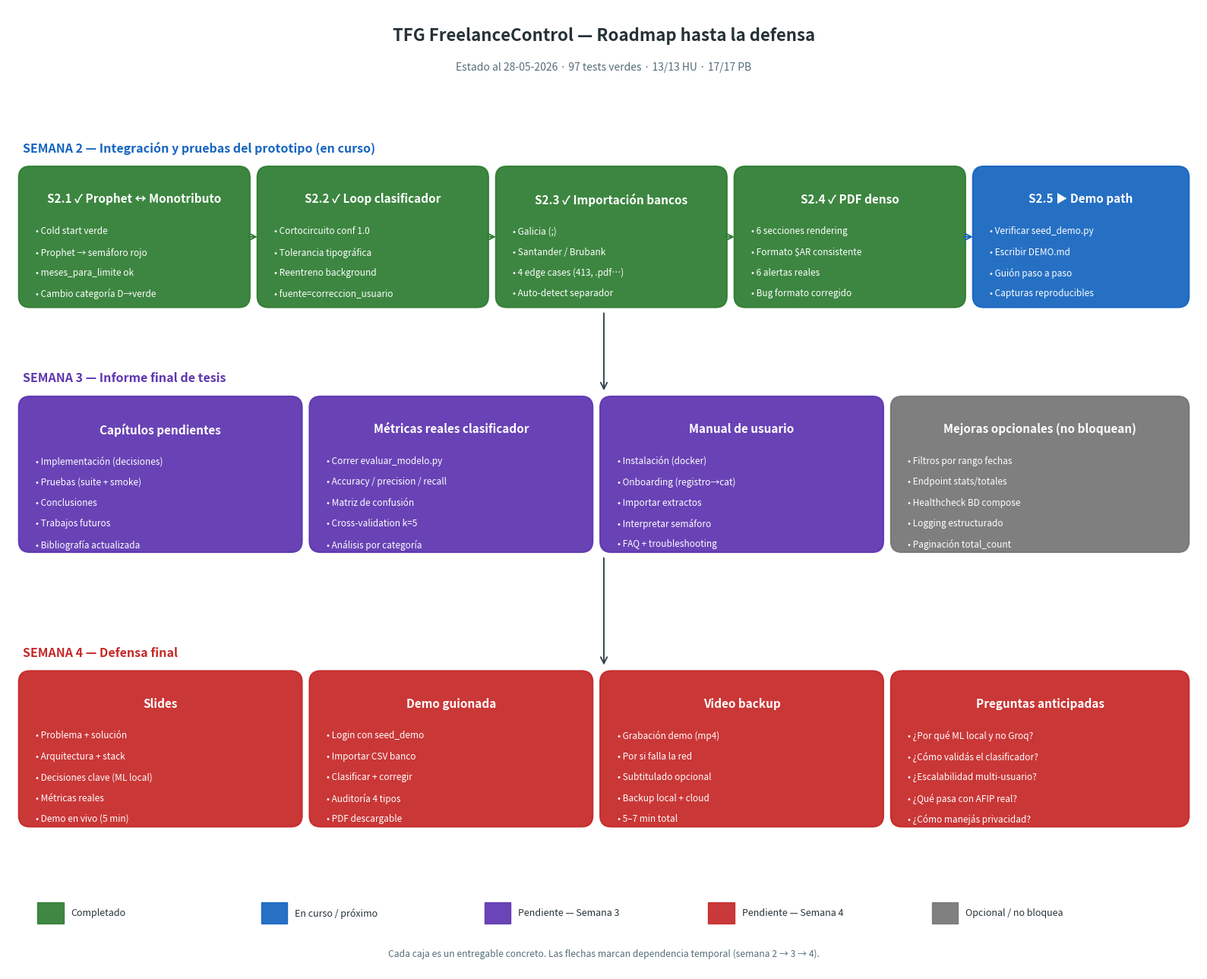

Reproduce this figure in Python. (Note: this script raises an exception after producing the figure.)
"""Genera docs/roadmap_final.png — mapa visual de lo que falta para terminar el TFG.

Reproducible: python3 docs/gen_roadmap.py
"""
import matplotlib.pyplot as plt
import matplotlib.patches as mpatches
from matplotlib.patches import FancyBboxPatch, FancyArrowPatch

W, H = 16, 13
fig, ax = plt.subplots(figsize=(W, H))
ax.set_xlim(0, W)
ax.set_ylim(0, H)
ax.axis("off")

# Paleta
C_DONE = "#2e7d32"   # verde
C_NOW = "#1565c0"    # azul
C_NEXT = "#5e35b1"   # violeta
C_FINAL = "#c62828"  # rojo
C_OPT = "#757575"    # gris
TXT = "white"


def caja(x, y, w, h, color, titulo, items):
    box = FancyBboxPatch(
        (x, y), w, h,
        boxstyle="round,pad=0.05,rounding_size=0.15",
        linewidth=1.5, edgecolor=color, facecolor=color, alpha=0.93,
    )
    ax.add_patch(box)
    ax.text(x + w / 2, y + h - 0.30, titulo, ha="center", va="top",
            color=TXT, fontsize=11, fontweight="bold")
    for i, txt in enumerate(items):
        ax.text(x + 0.18, y + h - 0.75 - i * 0.28, txt,
                ha="left", va="top", color=TXT, fontsize=8.5)


def flecha(x1, y1, x2, y2, color="#37474f"):
    ax.add_patch(FancyArrowPatch(
        (x1, y1), (x2, y2), arrowstyle="->",
        mutation_scale=15, linewidth=1.4, color=color,
    ))


# Título
ax.text(W / 2, 12.55, "TFG FreelanceControl — Roadmap hasta la defensa",
        ha="center", fontsize=16, fontweight="bold", color="#263238")
ax.text(W / 2, 12.15, "Estado al 28-05-2026 · 97 tests verdes · 13/13 HU · 17/17 PB",
        ha="center", fontsize=10, color="#546e7a", style="italic")

# ─── SEMANA 2 ──────────────────────────────────────────────────────────────
y_s2 = 9.0
H_s2 = 1.8
ax.text(0.2, y_s2 + H_s2 + 0.25,
        "SEMANA 2 — Integración y pruebas del prototipo (en curso)",
        fontsize=11.5, fontweight="bold", color=C_NOW)

caja(0.2, y_s2, 3.0, H_s2, C_DONE, "S2.1 ✓ Prophet ↔ Monotributo",
     ["• Cold start verde",
      "• Prophet → semáforo rojo",
      "• meses_para_limite ok",
      "• Cambio categoría D→verde"])
caja(3.4, y_s2, 3.0, H_s2, C_DONE, "S2.2 ✓ Loop clasificador",
     ["• Cortocircuito conf 1.0",
      "• Tolerancia tipográfica",
      "• Reentreno background",
      "• fuente=correccion_usuario"])
caja(6.6, y_s2, 3.0, H_s2, C_DONE, "S2.3 ✓ Importación bancos",
     ["• Galicia (;)",
      "• Santander / Brubank",
      "• 4 edge cases (413, .pdf…)",
      "• Auto-detect separador"])
caja(9.8, y_s2, 3.0, H_s2, C_DONE, "S2.4 ✓ PDF denso",
     ["• 6 secciones rendering",
      "• Formato $AR consistente",
      "• 6 alertas reales",
      "• Bug formato corregido"])
caja(13.0, y_s2, 2.8, H_s2, C_NOW, "S2.5 ▶ Demo path",
     ["• Verificar seed_demo.py",
      "• Escribir DEMO.md",
      "• Guión paso a paso",
      "• Capturas reproducibles"])

# Flechas horizontales semana 2
for x in [3.2, 6.4, 9.6, 12.8]:
    flecha(x, y_s2 + H_s2 / 2, x + 0.18, y_s2 + H_s2 / 2,
           C_DONE if x < 12.8 else C_NOW)

# ─── SEMANA 3 ──────────────────────────────────────────────────────────────
y_s3 = 5.7
H_s3 = 2.0
ax.text(0.2, y_s3 + H_s3 + 0.25,
        "SEMANA 3 — Informe final de tesis",
        fontsize=11.5, fontweight="bold", color=C_NEXT)

caja(0.2, y_s3, 3.7, H_s3, C_NEXT, "Capítulos pendientes",
     ["• Implementación (decisiones)",
      "• Pruebas (suite + smoke)",
      "• Conclusiones",
      "• Trabajos futuros",
      "• Bibliografía actualizada"])
caja(4.1, y_s3, 3.7, H_s3, C_NEXT, "Métricas reales clasificador",
     ["• Correr evaluar_modelo.py",
      "• Accuracy / precision / recall",
      "• Matriz de confusión",
      "• Cross-validation k=5",
      "• Análisis por categoría"])
caja(8.0, y_s3, 3.7, H_s3, C_NEXT, "Manual de usuario",
     ["• Instalación (docker)",
      "• Onboarding (registro→cat)",
      "• Importar extractos",
      "• Interpretar semáforo",
      "• FAQ + troubleshooting"])
caja(11.9, y_s3, 3.9, H_s3, C_OPT, "Mejoras opcionales (no bloquean)",
     ["• Filtros por rango fechas",
      "• Endpoint stats/totales",
      "• Healthcheck BD compose",
      "• Logging estructurado",
      "• Paginación total_count"])

# ─── SEMANA 4 ──────────────────────────────────────────────────────────────
y_s4 = 2.0
H_s4 = 2.0
ax.text(0.2, y_s4 + H_s4 + 0.25,
        "SEMANA 4 — Defensa final",
        fontsize=11.5, fontweight="bold", color=C_FINAL)

caja(0.2, y_s4, 3.7, H_s4, C_FINAL, "Slides",
     ["• Problema + solución",
      "• Arquitectura + stack",
      "• Decisiones clave (ML local)",
      "• Métricas reales",
      "• Demo en vivo (5 min)"])
caja(4.1, y_s4, 3.7, H_s4, C_FINAL, "Demo guionada",
     ["• Login con seed_demo",
      "• Importar CSV banco",
      "• Clasificar + corregir",
      "• Auditoría 4 tipos",
      "• PDF descargable"])
caja(8.0, y_s4, 3.7, H_s4, C_FINAL, "Video backup",
     ["• Grabación demo (mp4)",
      "• Por si falla la red",
      "• Subtitulado opcional",
      "• Backup local + cloud",
      "• 5–7 min total"])
caja(11.9, y_s4, 3.9, H_s4, C_FINAL, "Preguntas anticipadas",
     ["• ¿Por qué ML local y no Groq?",
      "• ¿Cómo validás el clasificador?",
      "• ¿Escalabilidad multi-usuario?",
      "• ¿Qué pasa con AFIP real?",
      "• ¿Cómo manejás privacidad?"])

# ─── Flechas verticales entre semanas ──────────────────────────────────────
flecha(W / 2, y_s2 - 0.1, W / 2, y_s3 + H_s3 + 0.10)
flecha(W / 2, y_s3 - 0.1, W / 2, y_s4 + H_s4 + 0.10)

# ─── Leyenda ──────────────────────────────────────────────────────────────
leyenda = [
    (C_DONE, "Completado"),
    (C_NOW, "En curso / próximo"),
    (C_NEXT, "Pendiente — Semana 3"),
    (C_FINAL, "Pendiente — Semana 4"),
    (C_OPT, "Opcional / no bloquea"),
]
for i, (col, lbl) in enumerate(leyenda):
    rect = mpatches.Rectangle((0.4 + i * 3.0, 0.65), 0.35, 0.28, color=col, alpha=0.92)
    ax.add_patch(rect)
    ax.text(0.85 + i * 3.0, 0.79, lbl, fontsize=9, va="center", color="#263238")

ax.text(W / 2, 0.2,
        "Cada caja es un entregable concreto. Las flechas marcan dependencia temporal (semana 2 → 3 → 4).",
        ha="center", fontsize=8.7, color="#546e7a", style="italic")

plt.tight_layout()
plt.savefig("/Users/marcosjoaquin/proyecto-tfg/docs/roadmap_final.png",
            dpi=160, bbox_inches="tight", facecolor="white")
print("OK: docs/roadmap_final.png")
